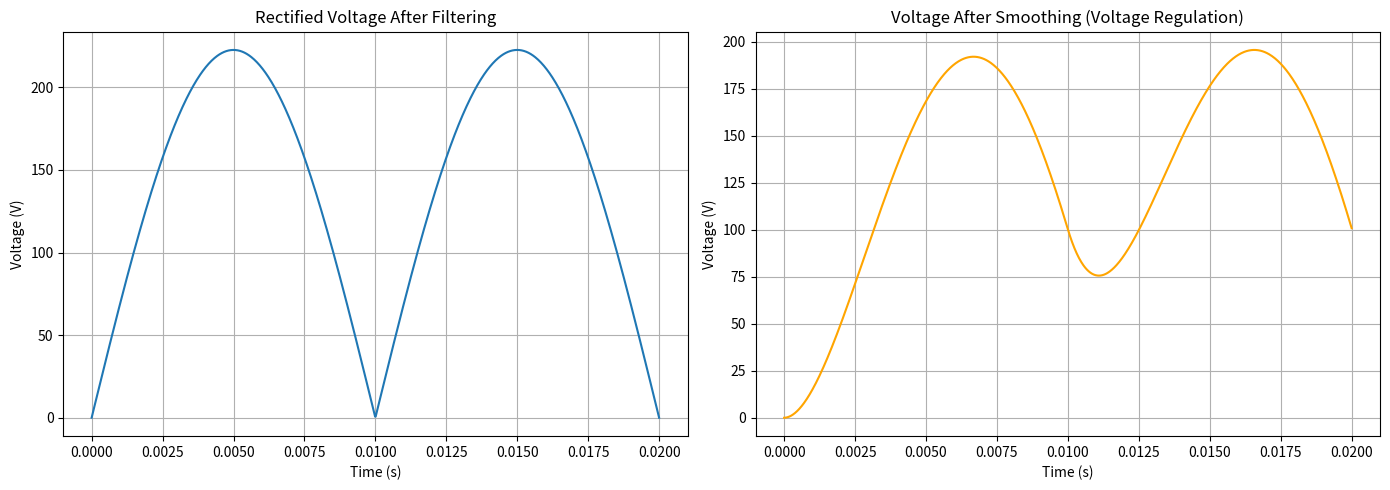

Source code (Python):
import numpy as np
import matplotlib.pyplot as plt
from scipy.signal import lfilter

# Time array for 20ms at a 50Hz frequency signal
time = np.linspace(0, 0.02, 1000)

# Define the AC voltage signal
voltage_amplitude = 230
ac_voltage = voltage_amplitude * np.sin(2 * np.pi * 50 * time)

# Full-wave rectify the AC voltage signal
rectified_voltage = np.abs(ac_voltage)

# Create a simple RC low-pass filter to simulate the capacitor effect
R = 1e3  # Resistance in ohms
C = 33e-6  # Capacitance in farads
rc_filter = R * C  # RC time constant
sampling_rate = 1000  # Sampling frequency in Hz

# Filter the rectified voltage using a low-pass filter
filtered_voltage = lfilter([1], [1, rc_filter], rectified_voltage)

# Plot the rectified voltage after filtering (left side)
plt.figure(figsize=(14, 5))
plt.subplot(1, 2, 1)
plt.plot(time, filtered_voltage, label='Filtered Voltage')
plt.title('Rectified Voltage After Filtering')
plt.xlabel('Time (s)')
plt.ylabel('Voltage (V)')
plt.grid(True)

# Simulate voltage regulation (smoothing) - exponential moving average (EMA)
alpha = 0.01  # Smoothing factor
smoothed_voltage = filtered_voltage.copy()
for i in range(1, len(filtered_voltage)):
    smoothed_voltage[i] = alpha * filtered_voltage[i] + (1 - alpha) * smoothed_voltage[i - 1]

# Plot the smoothed voltage after voltage regulation (right side)
plt.subplot(1, 2, 2)
plt.plot(time, smoothed_voltage, label='Smoothed Voltage', color='orange')
plt.title('Voltage After Smoothing (Voltage Regulation)')
plt.xlabel('Time (s)')
plt.ylabel('Voltage (V)')
plt.grid(True)

plt.tight_layout()
plt.show()
